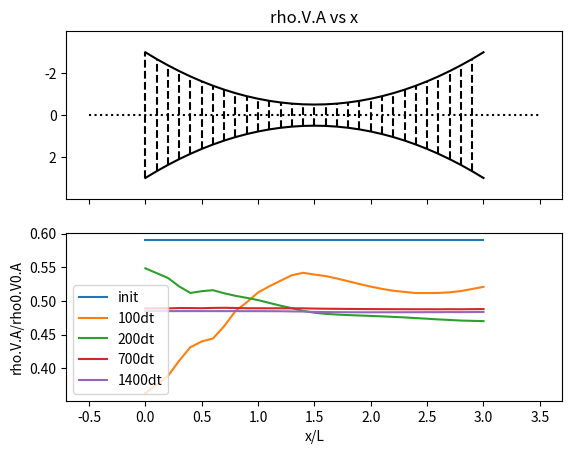

This figure's Python source:
# -*- coding: utf-8 -*-
"""
Created on Tue Aug 12 19:20:42 2014
exercice - chapter 7 - section 7.5
subsonic isentropic nozzle flow - conservation form
Anderson, John. Computational Fluid Dynamics. 1 edition.
New York: McGraw-Hill Science/Engineering/Math, 1995.
[redacted]
"""


import numpy as np
from math import *
import matplotlib.pyplot as plt


dx = 0.1
x = np.arange(0, 3.1, dx)

gamma = 1.4

timeSteps = 1500

#wanted values, preparing tables
A = np.zeros([len(x), 1])
rho = np.zeros([len(x), timeSteps])
T = np.zeros([len(x), timeSteps])
V = np.zeros([len(x), timeSteps])

U1 = np.zeros([len(x), timeSteps])
U2 = np.zeros([len(x), timeSteps])
U3 = np.zeros([len(x), timeSteps])

pU1 = np.zeros([len(x), timeSteps])
pU2 = np.zeros([len(x), timeSteps])
pU3 = np.zeros([len(x), timeSteps])

F1 = np.zeros([len(x), timeSteps])
F2 = np.zeros([len(x), timeSteps])
F3 = np.zeros([len(x), timeSteps])
J2 = np.zeros([len(x), timeSteps])

pF1 = np.zeros([len(x), timeSteps])
pF2 = np.zeros([len(x), timeSteps])
pF3 = np.zeros([len(x), timeSteps])
pJ2 = np.zeros([len(x), timeSteps])


#derivatives
dRhodt = np.zeros([len(x), timeSteps])
dVdt = np.zeros([len(x), timeSteps])
dTdt = np.zeros([len(x), timeSteps])
dU1dt = np.zeros([len(x), timeSteps])
dU2dt = np.zeros([len(x), timeSteps])
dU3dt = np.zeros([len(x), timeSteps])

pdU1dt = np.zeros([len(x), timeSteps])
pdU2dt = np.zeros([len(x), timeSteps])
pdU3dt = np.zeros([len(x), timeSteps])

avdU1dt = np.zeros([len(x), timeSteps])
avdU2dt = np.zeros([len(x), timeSteps])
avdU3dt = np.zeros([len(x), timeSteps])


#predicted values
prho = np.zeros([len(x), timeSteps])
pV = np.zeros([len(x), timeSteps])
pT = np.zeros([len(x), timeSteps])


#predicted derivatives
pdRhodt = np.zeros([len(x), timeSteps])
pdVdt = np.zeros([len(x), timeSteps])
pdTdt = np.zeros([len(x), timeSteps])


#average derivatives
avdRhodt = np.zeros([len(x), timeSteps])
avdVdt = np.zeros([len(x), timeSteps])
avdTdt = np.zeros([len(x), timeSteps])


#initialization [:, 0] (t = 0)

def Aire(xx):
    return 1+2.2*(xx-1.5)**2

A[:, 0] = Aire(x)


def Rho(xx):
    if xx <= 0.5:
        return 1
    elif xx <= 1.5:
        return 1-0.366*(xx-0.5)
    else:
        return 0.634-0.3879*(xx-1.5)

for i in range(len(x)):
    rho[i, 0] = Rho(x[i])


def Temp(xx):
    if xx <= 0.5:
        return 1
    if xx <= 1.5:
        return 1-0.167*(xx-0.5)
    else:
        return 0.833-0.3507*(xx-1.5)

for i in range(len(x)):
    T[i, 0] = Temp(x[i])

T[0, :] = 1  # boundary condition [0, :] (i = 0)
rho[0, :] = 1  # boundary condition
pT[0, :] = 1  # boundary condition
prho[0, :] = 1  # boundary condition

V[:, 0] = 0.59/(rho[:, 0]*A[:, 0])  # initial condition

U1[0, :] = A[0]  # boundary condition (rho fixed at t=0, so is U1)
pU1[0, :] = A[0]

U1[1:, 0] = rho[1:, 0]*A[1:, 0]  # init

U2[:, 0] = rho[:, 0]*A[:, 0]*V[:, 0]
U3[:, 0] = rho[:, 0]*A[:, 0]*(T[:, 0]/(gamma-1) + gamma/2*V[:, 0]**2)

temps = np.zeros([2, timeSteps+1])  # (column 0 = iter, 1 = real)


t = 0

while t < timeSteps-1:

    #definition and calculation of Flux terms for interior points
    F1[:, t] = U2[:, t]
    for i in range(len(x)):
        F2[i, t] = ((U2[i, t]**2/U1[i, t])+((gamma-1)/gamma)*(U3[i, t]-(
            gamma/2)*(U2[i, t]**2/U1[i, t])))
        F3[i, t] = ((gamma*U2[i, t]*U3[i, t]/U1[i, t])-(
            gamma*(gamma-1)/2)*(U2[i, t]**3/U1[i, t]**2))

    for i in range(1, len(x)-1):  # production term J
        J2[i, t] = ((1/gamma)*rho[i, t]*T[i, t]*(A[i]-A[i-1])/dx)

    for i in range(1, len(x)-1):
        dU1dt[i, t] = -(F1[i+1, t]-F1[i, t])/dx
        dU2dt[i, t] = -(F2[i+1, t]-F2[i, t])/dx+J2[i, t]
        dU3dt[i, t] = -(F3[i+1, t]-F3[i, t])/dx

    # find and round dt min
    dt = min(0.5*(dx/(T[1:29, t]**0.5 + V[1:29, t])))
    dt = 0.99*dt
    temps[0, t] = t
    temps[1, t+1] = temps[1, t]+dt

    #solution vectors (U) predicted for interior points at t+dt
    #and then at boundaries

    #interior
    for i in range(1, len(x)-1):

        pU1[i, t+1] = U1[i, t]+dU1dt[i, t]*dt
        pU2[i, t+1] = U2[i, t]+dU2dt[i, t]*dt
        pU3[i, t+1] = U3[i, t]+dU3dt[i, t]*dt

    #boundaries
    pU1[-1, t+1] = 2*pU1[-2, t+1]-pU1[-3, t+1]
    pU2[-1, t+1] = 2*pU2[-2, t+1]-pU2[-3, t+1]
    pU3[-1, t+1] = 2*pU3[-2, t+1]-pU3[-3, t+1]

    pU2[0, t+1] = 2*pU2[1, t+1] - pU2[2, t+1]  # floating at inlet
    pV[:, t+1] = pU2[:, t+1]/pU1[:, t+1]  # floating at inlet
    pU3[0, t+1] = pU1[0, t+1]*(T[0, t+1]/(gamma-1) + gamma/2*pV[0, t+1]**2)

    for i in range(1, len(x)):
        prho[i, t+1] = pU1[i, t+1]/A[i]
        pT[i, t+1] = (gamma - 1)*((pU3[i, t+1]/pU1[i, t+1]) -
                                 (gamma/2)*(pU2[i, t+1]/pU1[i, t+1])**2)

    #predicted fluxes
    pF1[:, t+1] = pU2[:, t+1]
    for i in range(len(x)):
        pF2[i, t+1] = ((pU2[i, t+1]**2/pU1[i, t+1]
                        )+((gamma-1)/gamma)*(pU3[i, t+1]-(
            gamma/2)*(pU2[i, t+1]**2/pU1[i, t+1])))
        pF3[i, t+1] = ((gamma*pU2[i, t+1]*pU3[i, t+1]/pU1[i, t+1])-(
            gamma*(gamma-1)/2)*(pU2[i, t+1]**3/pU1[i, t+1]**2))

    #predicted derivative at t+dt for interior points
    for i in range(1, len(x)-1):
        pdU1dt[i, t+1] = -(pF1[i, t+1]-pF1[i-1, t+1])/dx
        pdU2dt[i, t+1] = -(pF2[i, t+1]-pF2[i-1, t+1])/dx +\
            ((1/gamma)*prho[i, t+1]*pT[i, t+1]*(A[i]-A[i-1])/dx)
        pdU3dt[i, t+1] = - (pF3[i, t+1]-pF3[i-1, t+1])/dx

    #average derivative
    for i in range(1, len(x)-1):
        avdU1dt[i, t] = 0.5*(dU1dt[i, t]+pdU1dt[i, t+1])
        avdU2dt[i, t] = 0.5*(dU2dt[i, t]+pdU2dt[i, t+1])
        avdU3dt[i, t] = 0.5*(dU3dt[i, t]+pdU3dt[i, t+1])
##    print (avdU1dt[15, t])
##    print (avdU2dt[15, t])
##    print (avdU3dt[15, t])

    #U, interior points and boundaries
    for i in range(1, len(x)-1):
        U1[i, t+1] = U1[i, t]+avdU1dt[i, t]*dt
        U2[i, t+1] = U2[i, t]+avdU2dt[i, t]*dt
        U3[i, t+1] = U3[i, t]+avdU3dt[i, t]*dt

    U1[-1, t+1] = 2*U1[-2, t+1]-U1[-3, t+1]
    U2[-1, t+1] = 2*U2[-2, t+1]-U2[-3, t+1]
    U3[-1, t+1] = 2*U3[-2, t+1]-U3[-3, t+1]

    U2[0, t+1] = 2*U2[1, t+1]-U2[2, t+1]  # floating at inlet
    V[:, t+1] = U2[:, t+1]/U1[:, t+1]  # floating a inlet
    U3[0, t+1] = U1[0, t+1]*(T[0, t+1]/(gamma-1) + gamma/2*V[0, t+1]**2)

    for i in range(1, len(x)):
        rho[i, t+1] = U1[i, t+1]/A[i]

    T[1:, t+1] = (gamma - 1)*((U3[1:, t+1]/U1[1:, t+1]) -
                              (gamma/2)*(V[1:, t+1])**2)

##    print (rho[15, t+1])
##    print (V[15, t+1])
##    print (T[15, t+1])

    t += 1

# p (pressure) and M (mach number) speed of sound = T**0.5
p = rho*T
M = V/T**0.5

print ('U1 ', U1[:, 1400])
print ('U2 ', U2[:, 1400])
print ('U3 ', U3[:, 1400])

##plotting

##
##f1, ax1 = plt.subplots(1)
##ax1.plot(temps[0, :1000], rho[15, :1000], 'b--', label = 'rho/rho0')
##ax1.plot(temps[0, :1000], T[15, :1000], 'r--', label = 'T/T0')
##ax1.plot(temps[0, :1000], p[15, :1000], 'g--', label = 'p/p0')
##ax1.plot(temps[0, :1000], M[15, :1000], 'y--', label = 'M/M0')
##ax1.set_title('Residuals')
##ax1.set_xlabel('iterations')
##ax1.set_ylabel('dimensionless variable residual')
##ax1.legend()

f2, (ax21, ax22) = plt.subplots(2, sharex=True)

ax21.plot(x, A[:, 0]/2, 'k-', x, -A[:, 0]/2, 'k-')
ax21.hlines(0, -0.5, x[-1]+0.5, color='k', linestyles='dotted')

for i in range(int(x[-1]/dx)):
    ax21.vlines(x[i], A[i, 0]/2, -A[i, 0]/2, color='k', linestyles='dashed')

ax21.set_ylim([max(A[:, 0]/2+1), -max(A[:, 0]/2+1)])

a = A.transpose()
print (a)
ax22.plot(x, U2[:, 0], label='init')
ax22.plot(x, U2[:, 100], label='100dt')
ax22.plot(x, U2[:, 200], label='200dt')
ax22.plot(x, U2[:, 700], label='700dt')
ax22.plot(x, U2[:, 1400], label='1400dt')

ax21.set_title('rho.V.A vs x')
ax22.set_xlabel('x/L')
ax22.set_ylabel('rho.V.A/rho0.V0.A')

ax22.legend()

#plt.ion()
plt.show()
